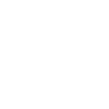
t = 0.00 s
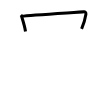
t = 2.00 s
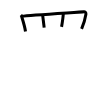
t = 4.00 s
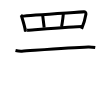
t = 6.00 s
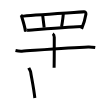
t = 8.00 s
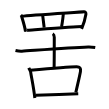
t = 10.00 s

The animated SVG that drew these frames (rendered in a browser with its animation timeline set to each time). Animation: 10 SMIL elements (animate=10); one cycle of 10.00 s.

<svg width="109px" height="109px" viewBox="0 0 px 109px" xmlns="http://www.w3.org/2000/svg" xmlns:xlink="http://www.w3.org/1999/xlink" xml:space="preserve" version="1.1"  baseProfile="full">
<path d="M20.93,15.07c0.23,0.27,0.46,0.49,0.56,0.82c0.79,2.64,3.46,10.87,4,15.61" style="fill:none;stroke:black;stroke-width:3;opacity:0">
  <animate attributeType="CSS" attributeName="opacity" from="0" to="1" begin="0s" dur="1s" repeatCount="0" fill="freeze" />
</path>
<path d="M21.72,16.25c8.78-1.25,59.51-4.14,62.17-4.52c0.97-0.14,2.29,0.98,2.03,2.6c-0.54,3.39-2.66,10.66-4.32,14.54" style="fill:none;stroke:black;stroke-width:3;opacity:0">
  <animate attributeType="CSS" attributeName="opacity" from="0" to="1" begin="1s" dur="1s" repeatCount="0" fill="freeze" />
</path>
<path d="M42.76,15.86c0.15,1.76,1.23,9.86,1.39,11.83" style="fill:none;stroke:black;stroke-width:3;opacity:0">
  <animate attributeType="CSS" attributeName="opacity" from="0" to="1" begin="2s" dur="1s" repeatCount="0" fill="freeze" />
</path>
<path d="M63.29,13.79c-0.15,2.86-1.42,11.33-1.73,13.09" style="fill:none;stroke:black;stroke-width:3;opacity:0">
  <animate attributeType="CSS" attributeName="opacity" from="0" to="1" begin="3s" dur="1s" repeatCount="0" fill="freeze" />
</path>
<path d="M25.75,30.33c-1.51,0.31,47.5-3.83,56.67-3.78" style="fill:none;stroke:black;stroke-width:3;opacity:0">
  <animate attributeType="CSS" attributeName="opacity" from="0" to="1" begin="4s" dur="1s" repeatCount="0" fill="freeze" />
</path>
<path d="M15.5,50.54c1.01,0.24,3.71,0.88,6.38,0.71c10.98-0.71,48.37-3.75,66.33-4.24c2.69-0.07,5.36,0.26,7.04,0.5" style="fill:none;stroke:black;stroke-width:3;opacity:0">
  <animate attributeType="CSS" attributeName="opacity" from="0" to="1" begin="5s" dur="1s" repeatCount="0" fill="freeze" />
</path>
<path d="M52.7,33.75c0.87,0.53,1.57,2.35,1.57,3.43c0,18.48,0,23.97-0.17,30.57" style="fill:none;stroke:black;stroke-width:3;opacity:0">
  <animate attributeType="CSS" attributeName="opacity" from="0" to="1" begin="6s" dur="1s" repeatCount="0" fill="freeze" />
</path>
<path d="M28.77,67.84c0.48,1.16,1.71,3.14,1.82,3.89C31.4,77.13,33.7,87.79,34.84,98" style="fill:none;stroke:black;stroke-width:3;opacity:0">
  <animate attributeType="CSS" attributeName="opacity" from="0" to="1" begin="7s" dur="1s" repeatCount="0" fill="freeze" />
</path>
<path d="M30.35,70.3c12.01-1.09,37.99-3.39,46.19-3.56c3.39-0.07,4.46,1.76,3.92,4.71c-1.15,6.29-2.8,12.62-4.63,20.98" style="fill:none;stroke:black;stroke-width:3;opacity:0">
  <animate attributeType="CSS" attributeName="opacity" from="0" to="1" begin="8s" dur="1s" repeatCount="0" fill="freeze" />
</path>
<path d="M35.88,95.27c10.15-0.28,30.18-1.09,42.37-1.45" style="fill:none;stroke:black;stroke-width:3;opacity:0">
  <animate attributeType="CSS" attributeName="opacity" from="0" to="1" begin="9s" dur="1s" repeatCount="0" fill="freeze" />
</path>
</svg>
